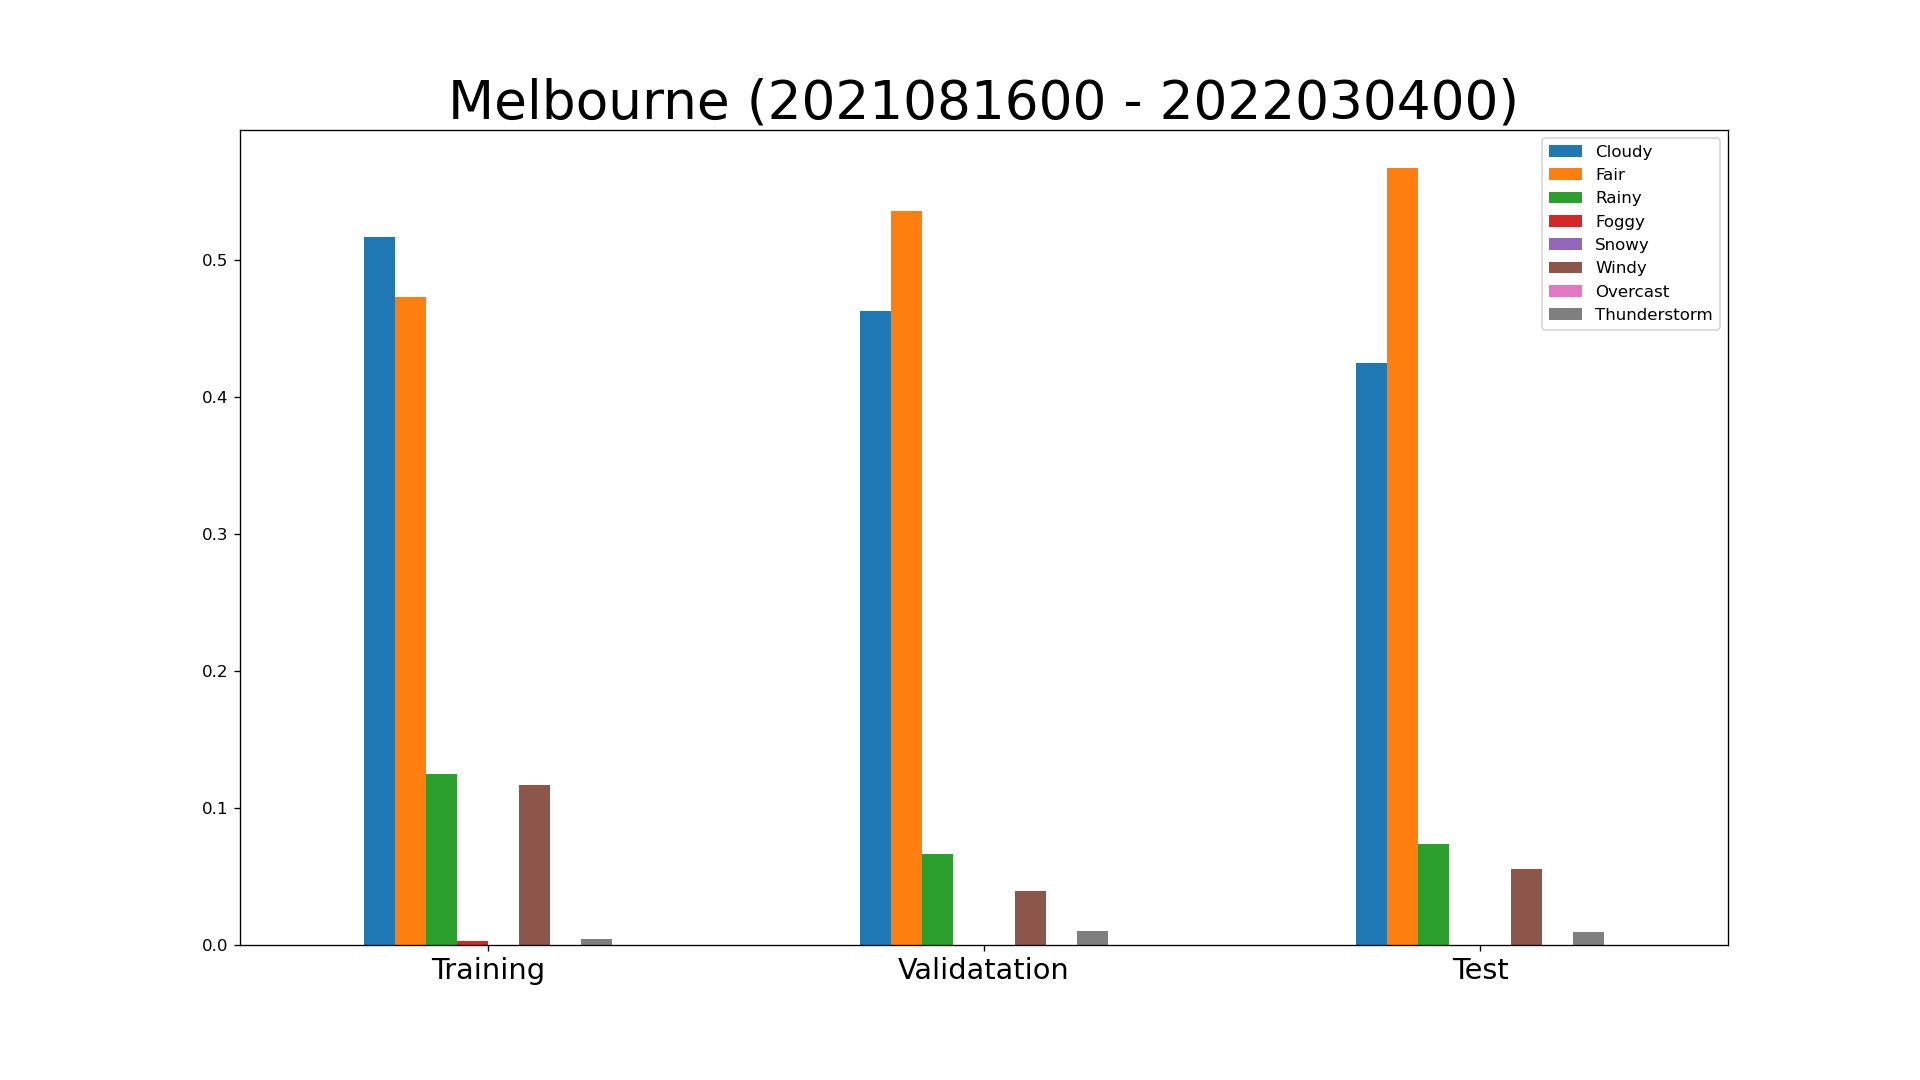

The data file committed next to this chart (first rows):
key, class, expire_time_gmt, obs_id, obs_name, valid_time_gmt, day_ind, temp, wx_icon, icon_extd, wx_phrase, pressure_tend, pressure_desc, dewPt, heat_index, rh, pressure, vis, wc, wdir, wdir_cardinal, gust, wspd, max_temp
YMML, observation, 2021/8/16 0:00, YMML, Melbourne, 2021081600, N, 54.5, 27.0, 2700, 1000000000, , , 44.0, 54.5, 67.5, 29.68, 6.0, 54.5, 290.0, WNW, , 18.5, 
YMML, observation, 2021/8/16 1:00, YMML, Melbourne, 2021081601, N, 54.0, 27.0, 2780, 0010000000, , , 43.67, 54.0, 68.67, 29.68, 6.0, 54.0, 280.0, W, , 17.0, 
YMML, observation, 2021/8/16 2:00, YMML, Melbourne, 2021081602, N, 51.0, 27.0, 2700, 1000000000, , , 45.0, 51.0, 79.0, 29.68, 6.0, 51.0, 280.0, W, , 13.5, 
YMML, observation, 2021/8/16 3:00, YMML, Melbourne, 2021081603, N, 51.0, 27.0, 2700, 1000000000, , , 45.0, 51.0, 79.0, 29.68, 6.0, 51.0, 290.0, WNW, , 14.0, 
YMML, observation, 2021/8/16 4:00, YMML, Melbourne, 2021081604, N, 51.0, 27.0, 2700, 1000000000, , , 45.5, 51.0, 81.5, 29.68, 6.0, 51.0, 300.0, WNW, , 9.0, 
YMML, observation, 2021/8/16 5:00, YMML, Melbourne, 2021081605, N, 49.0, 27.0, 2700, 1000000000, , , 45.0, 49.0, 84.5, 29.68, 6.0, 46.5, 280.0, W, , 12.5, 
YMML, observation, 2021/8/16 6:00, YMML, Melbourne, 2021081606, N, 50.0, 27.0, 2700, 1000000000, , , 44.0, 50.0, 79.0, 29.68, 6.0, 50.0, 280.0, W, , 13.0, 
YMML, observation, 2021/8/16 7:00, YMML, Melbourne, 2021081607, D, 50.0, 11.0, 1101, 0010000000, , , 43.67, 50.0, 78.0, 29.71, 6.0, 50.0, 300.0, WNW, , 14.33, 
YMML, observation, 2021/8/16 8:00, YMML, Melbourne, 2021081608, D, 51.0, 28.0, 2800, 1000000000, , , 43.0, 51.0, 73.5, 29.71, 6.0, 51.0, 270.0, W, , 12.5, 
YMML, observation, 2021/8/16 9:00, YMML, Melbourne, 2021081609, D, 51.2, 11.0, 1101, 0010000000, , , 45.0, 51.2, 79.4, 29.74, 5.0, 51.2, 260.0, W, , 20.0, 
YMML, observation, 2021/8/16 10:00, YMML, Melbourne, 2021081610, D, 50.5, 11.0, 1191, 0010010000, , , 46.0, 50.5, 85.75, 29.74, 3.5, 50.5, 260.0, W, , 19.0, 
YMML, observation, 2021/8/16 11:00, YMML, Melbourne, 2021081611, D, 54.67, 28.0, 2800, 1000000000, , , 42.33, 54.67, 62.67, 29.74, 6.0, 54.67, 250.0, WSW, , 18.0, 
YMML, observation, 2021/8/16 12:00, YMML, Melbourne, 2021081612, D, 56.0, 28.0, 2890, 1000010000, , , 43.0, 56.0, 61.0, 29.74, 6.0, 56.0, 250.0, WSW, , 22.5, 
YMML, observation, 2021/8/16 13:00, YMML, Melbourne, 2021081613, D, 53.25, 28.0, 2890, 1000010000, , , 45.5, 53.25, 76.0, 29.74, 6.0, 53.25, 260.0, W, , 25.75, 
YMML, observation, 2021/8/16 14:00, YMML, Melbourne, 2021081614, D, 55.0, 28.0, 2890, 1000010000, , , 45.0, 55.0, 67.0, 29.74, 6.0, 55.0, 250.0, WSW, , 24.0, 
YMML, observation, 2021/8/16 15:00, YMML, Melbourne, 2021081615, D, 55.0, 28.0, 2890, 1000010000, , , 43.0, 55.0, 63.0, 29.74, 6.0, 55.0, 230.0, SW, , 22.5, 
YMML, observation, 2021/8/16 16:00, YMML, Melbourne, 2021081616, D, 54.5, 11.0, 1101, 0010000000, , , 45.0, 54.5, 69.5, 29.74, 6.0, 54.5, 230.0, SW, , 20.0, 
YMML, observation, 2021/8/16 17:00, YMML, Melbourne, 2021081617, D, 52.67, 11.0, 1101, 0010000000, , , 45.67, 52.67, 78.67, 29.74, 6.0, 52.67, 240.0, WSW, , 16.0, 
YMML, observation, 2021/8/16 18:00, YMML, Melbourne, 2021081618, N, 52.0, 27.0, 2700, 1000000000, , , 45.0, 52.0, 76.0, 29.77, 6.0, 52.0, 250.0, WSW, , 14.0, 
YMML, observation, 2021/8/16 19:00, YMML, Melbourne, 2021081619, N, 51.0, 27.0, 2780, 0010000000, , , 45.0, 51.0, 79.0, 29.77, 6.0, 51.0, 250.0, WSW, , 12.5, 
YMML, observation, 2021/8/16 20:00, YMML, Melbourne, 2021081620, N, 47.0, 29.0, 2900, 1000000000, , , 44.0, 47.0, 87.0, 29.8, 6.0, 43.0, 270.0, W, , 9.5, 
YMML, observation, 2021/8/16 21:00, YMML, Melbourne, 2021081621, N, 49.0, 27.0, 2700, 1000000000, , , 45.0, 49.0, 84.5, 29.8, 6.0, 47.0, 280.0, W, , 9.5, 
YMML, observation, 2021/8/16 22:00, YMML, Melbourne, 2021081622, N, 49.0, 27.0, 2700, 1000000000, , , 45.0, 49.0, 84.5, 29.8, 6.0, 46.5, 270.0, W, , 13.0, 
YMML, observation, 2021/8/16 23:00, YMML, Melbourne, 2021081623, N, 48.0, 29.0, 2900, 1000000000, , , 45.0, 48.0, 87.0, 29.77, 6.0, 43.5, 270.0, W, , 11.5, 
YMML, observation, 2021/8/17 0:00, YMML, Melbourne, 2021081700, N, 48.0, 27.0, 2700, 1000000000, , , 45.0, 48.0, 87.0, 29.77, 6.0, 44.0, 280.0, W, , 10.0, 
YMML, observation, 2021/8/17 1:00, YMML, Melbourne, 2021081701, N, 48.0, 27.0, 2700, 1000000000, , , 45.0, 48.0, 87.0, 29.77, 6.0, 44.0, 270.0, W, , 9.5, 
YMML, observation, 2021/8/17 2:00, YMML, Melbourne, 2021081702, N, 50.0, 27.0, 2700, 1000000000, , , 45.0, 50.0, 82.0, 29.77, 6.0, 50.0, 260.0, W, , 11.5, 
YMML, observation, 2021/8/17 3:00, YMML, Melbourne, 2021081703, N, 48.5, 11.0, 1100, 0010000000, , , 45.5, 48.5, 88.75, 29.74, 4.25, 44.75, 260.0, W, , 13.0, 
YMML, observation, 2021/8/17 4:00, YMML, Melbourne, 2021081704, N, 48.0, 9.0, 901.0, 0010000000, , , 46.0, 48.0, 93.0, 29.74, 5.0, 44.0, 250.0, WSW, , 9.5, 
YMML, observation, 2021/8/17 5:00, YMML, Melbourne, 2021081705, N, 48.0, 26.0, 2600, 1000000000, , , 46.0, 48.0, 93.0, 29.75, 6.0, 43.75, 250.0, WSW, , 11.0, 
YMML, observation, 2021/8/17 6:00, YMML, Melbourne, 2021081706, N, 48.0, 27.0, 2700, 1000000000, , , 46.0, 48.0, 93.0, 29.77, 6.0, 44.5, 250.0, WSW, , 9.0, 
YMML, observation, 2021/8/17 7:00, YMML, Melbourne, 2021081707, D, 48.8, 28.0, 2800, 1000000000, , , 46.0, 48.8, 90.6, 29.77, 6.0, 46.4, 250.0, WSW, , 10.8, 
YMML, observation, 2021/8/17 8:00, YMML, Melbourne, 2021081708, D, 50.0, 28.0, 2800, 1000000000, , , 46.0, 50.0, 87.0, 29.8, 6.0, 50.0, 260.0, W, , 12.8, 
YMML, observation, 2021/8/17 9:00, YMML, Melbourne, 2021081709, D, 52.0, 28.0, 2800, 1000000000, , , 46.0, 52.0, 82.0, 29.8, 6.0, 52.0, 250.0, WSW, , 14.0, 
YMML, observation, 2021/8/17 10:00, YMML, Melbourne, 2021081710, D, 54.0, 28.0, 2800, 1000000000, , , 47.0, 54.0, 79.5, 29.8, 6.0, 54.0, 240.0, WSW, , 16.5, 
YMML, observation, 2021/8/17 11:00, YMML, Melbourne, 2021081711, D, 55.5, 11.0, 1101, 0010000000, , , 47.0, 55.5, 74.5, 29.8, 6.0, 55.5, 230.0, SW, , 16.0, 
YMML, observation, 2021/8/17 12:00, YMML, Melbourne, 2021081712, D, 55.0, 28.0, 2800, 1000000000, , , 46.0, 55.0, 72.0, 29.8, 6.0, 55.0, 220.0, SW, , 14.0, 
YMML, observation, 2021/8/17 13:00, YMML, Melbourne, 2021081713, D, 56.0, 28.0, 2800, 1000000000, , , 47.0, 56.0, 72.0, 29.77, 6.0, 56.0, 230.0, SW, , 11.5, 
YMML, observation, 2021/8/17 14:00, YMML, Melbourne, 2021081714, D, 55.0, 28.0, 2800, 1000000000, , , 46.0, 55.0, 72.0, 29.77, 6.0, 55.0, 200.0, SSW, , 9.0, 
YMML, observation, 2021/8/17 15:00, YMML, Melbourne, 2021081715, D, 55.0, 28.0, 2800, 1000000000, , , 47.0, 55.0, 74.5, 29.77, 6.0, 55.0, 210.0, SSW, , 10.5, 
YMML, observation, 2021/8/17 16:00, YMML, Melbourne, 2021081716, D, 54.0, 28.0, 2800, 1000000000, , , 47.0, 54.0, 79.5, 29.77, 6.0, 54.0, 180.0, S, , 12.0, 
YMML, observation, 2021/8/17 17:00, YMML, Melbourne, 2021081717, D, 52.67, 28.0, 2800, 1000000000, , , 47.33, 52.67, 84.0, 29.8, 6.0, 52.67, 170.0, S, , 11.0, 
YMML, observation, 2021/8/17 18:00, YMML, Melbourne, 2021081718, N, 52.0, 27.0, 2700, 1000000000, , , 46.67, 52.0, 84.0, 29.8, 6.0, 52.0, 160.0, SSE, , 9.667, 
YMML, observation, 2021/8/17 19:00, YMML, Melbourne, 2021081719, N, 52.0, 27.0, 2700, 1000000000, , , 48.0, 52.0, 88.0, 29.82, 6.0, 52.0, 180.0, S, , 6.5, 
YMML, observation, 2021/8/17 20:00, YMML, Melbourne, 2021081720, N, 51.0, 26.0, 2600, 1000000000, , , 48.0, 51.0, 91.0, 29.83, 6.0, 51.0, 180.0, S, , 3.25, 
YMML, observation, 2021/8/17 21:00, YMML, Melbourne, 2021081721, N, 50.0, 27.0, 2700, 1000000000, , , 49.0, 50.0, 97.0, 29.83, 6.0, 50.0, , CALM, , 0.0, 
YMML, observation, 2021/8/17 22:00, YMML, Melbourne, 2021081722, N, 50.0, 27.0, 2700, 1000000000, , , 49.0, 50.0, 97.0, 29.83, 5.0, 50.0, , CALM, , 2.5, 
YMML, observation, 2021/8/17 23:00, YMML, Melbourne, 2021081723, N, 50.0, 9.0, 901.0, 0010000000, , , 48.0, 50.0, 94.0, 29.8, 6.0, 50.0, 230.0, SW, , 6.0, 
YMML, observation, 2021/8/18 0:00, YMML, Melbourne, 2021081800, N, 50.0, 27.0, 2700, 1000000000, , , 47.0, 50.0, 90.5, 29.8, 6.0, 50.0, 230.0, SW, , 6.0, 
YMML, observation, 2021/8/18 1:00, YMML, Melbourne, 2021081801, N, 48.0, 27.0, 2700, 1000000000, , , 46.0, 48.0, 93.0, 29.79, 6.0, 47.0, 210.0, SSW, , 4.0, 
YMML, observation, 2021/8/18 2:00, YMML, Melbourne, 2021081802, N, 45.5, 29.0, 2900, 1000000000, , , 44.5, 45.5, 96.5, 29.77, 6.0, 43.5, , CALM, , 3.0, 
YMML, observation, 2021/8/18 3:00, YMML, Melbourne, 2021081803, N, 44.5, 20.0, 2021, 0001000000, , , 44.0, 44.5, 98.25, 29.77, 5.0, 43.75, 10.0, N, , 3.5, 
YMML, observation, 2021/8/18 4:00, YMML, Melbourne, 2021081804, N, 43.0, 20.0, 2021, 0001000000, , , 43.0, 43.0, 100.0, 29.77, 6.0, 39.0, 310.0, NW, , 6.0, 
YMML, observation, 2021/8/18 5:00, YMML, Melbourne, 2021081805, N, 46.0, 27.0, 2700, 1000000000, , , 45.0, 46.0, 93.0, 29.77, 6.0, 43.0, 290.0, WNW, , 7.0, 
YMML, observation, 2021/8/18 6:00, YMML, Melbourne, 2021081806, N, 46.0, 27.0, 2700, 1000000000, , , 43.0, 46.0, 87.0, 29.79, 6.0, 42.0, 280.0, W, , 8.5, 
YMML, observation, 2021/8/18 7:00, YMML, Melbourne, 2021081807, D, 45.0, 28.0, 2800, 1000000000, , , 43.0, 45.0, 93.0, 29.8, 6.0, 40.5, 280.0, W, , 7.5, 
YMML, observation, 2021/8/18 8:00, YMML, Melbourne, 2021081808, D, 47.0, 28.0, 2800, 1000000000, , , 43.0, 47.0, 84.5, 29.8, 6.0, 45.0, 300.0, WNW, , 6.0, 
YMML, observation, 2021/8/18 9:00, YMML, Melbourne, 2021081809, D, 49.0, 28.0, 2800, 1000000000, , , 44.0, 49.0, 82.0, 29.82, 6.0, 48.0, 320.0, NW, , 6.0, 
YMML, observation, 2021/8/18 10:00, YMML, Melbourne, 2021081810, D, 51.0, 28.0, 2800, 1000000000, , , 44.0, 51.0, 76.5, 29.8, 6.0, 51.0, 20.0, NNE, , 7.0, 
YMML, observation, 2021/8/18 11:00, YMML, Melbourne, 2021081811, D, 53.0, 28.0, 2800, 1000000000, , , 43.0, 53.0, 69.0, 29.8, 6.0, 53.0, 10.0, N, , 7.5, 
... 4,741 more rows
